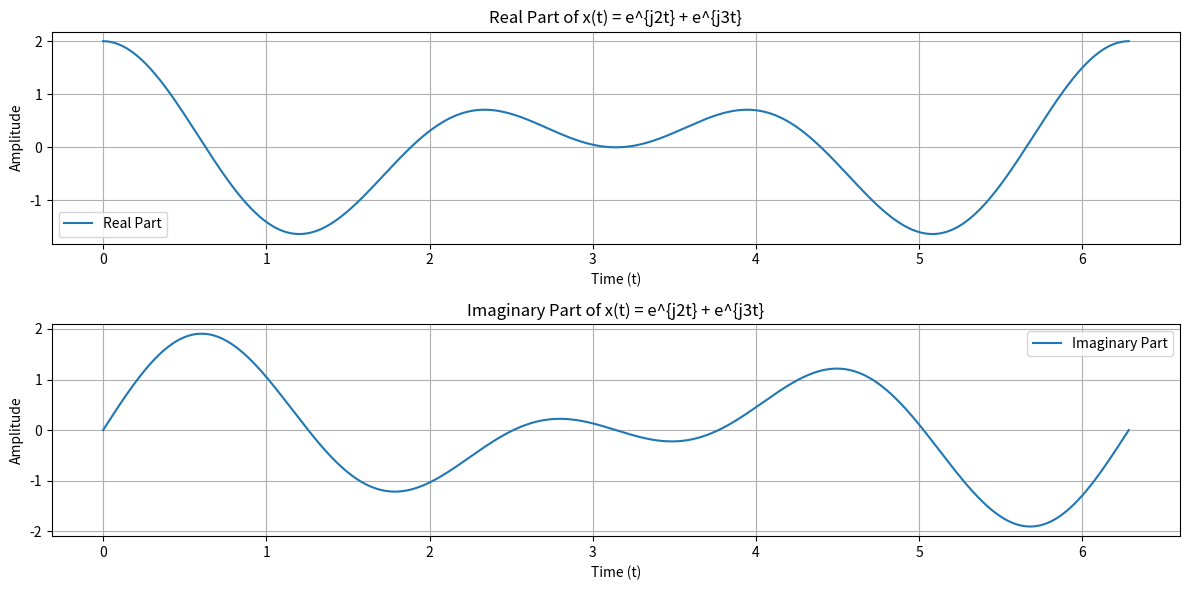

The script that saved this image:
import numpy as np
import matplotlib.pyplot as plt
t = np.linspace(0, 2 * np.pi, 1000)
x_t = np.exp(1j * 2 * t) + np.exp(1j * 3 * t)
plt.figure(figsize=(12, 6))
plt.subplot(2, 1, 1)
plt.plot(t, np.real(x_t), label='Real Part')
plt.title('Real Part of x(t) = e^{j2t} + e^{j3t}')
plt.xlabel('Time (t)')
plt.ylabel('Amplitude')
plt.grid(True)
plt.legend()

plt.subplot(2, 1, 2)
plt.plot(t, np.imag(x_t), label='Imaginary Part')
plt.title('Imaginary Part of x(t) = e^{j2t} + e^{j3t}')
plt.xlabel('Time (t)')
plt.ylabel('Amplitude')
plt.grid(True)
plt.legend()

plt.tight_layout()
plt.show()
